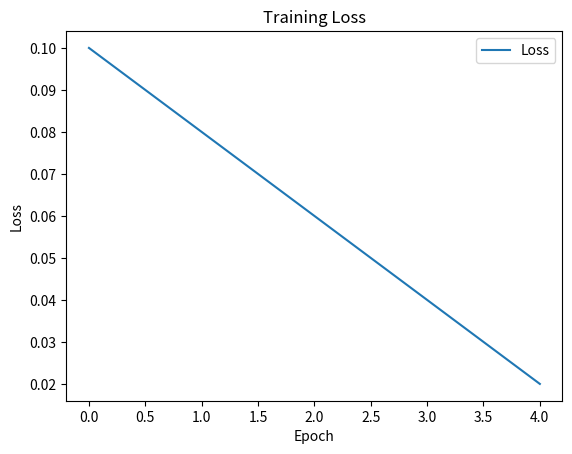
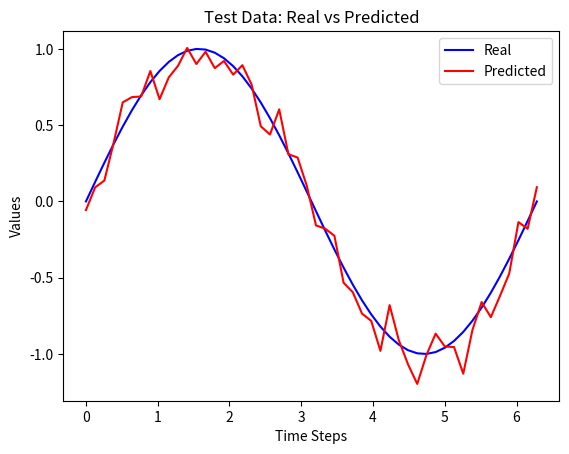

Here is the Python script that generated these plots, in order:
import matplotlib.pyplot as plt
import numpy as np


def plot_metrics(history):
    # Plot the training loss
    plt.figure()
    plt.plot(history.history['loss'], label='Loss')
    plt.xlabel('Epoch')
    plt.ylabel('Loss')
    plt.title('Training Loss')
    plt.legend()
    plt.show()


def plot_predictions(x_data, y_real, y_pred, title='Real vs Predicted'):
    # Plot the real vs predicted values
    plt.figure()
    plt.plot(x_data, y_real, label='Real', color='blue')
    plt.plot(x_data, y_pred, label='Predicted', color='red')
    plt.xlabel('Time Steps')
    plt.ylabel('Values')
    plt.title(title)
    plt.legend()
    plt.show()


# Example usage
if __name__ == "__main__":
    # Generate dummy data for testing the plot functions
    history = type('History', (object,), {'history': {'loss': [0.1, 0.08, 0.06, 0.04, 0.02]}})()
    plot_metrics(history)

    x_data = np.linspace(0, 2 * np.pi, 50).reshape(-1, 1)
    y_real = np.sin(x_data).flatten()
    y_pred = y_real + np.random.normal(0, 0.1, y_real.shape)  # Adding some noise to simulate predictions
    plot_predictions(x_data.flatten(), y_real, y_pred, title='Test Data: Real vs Predicted')
